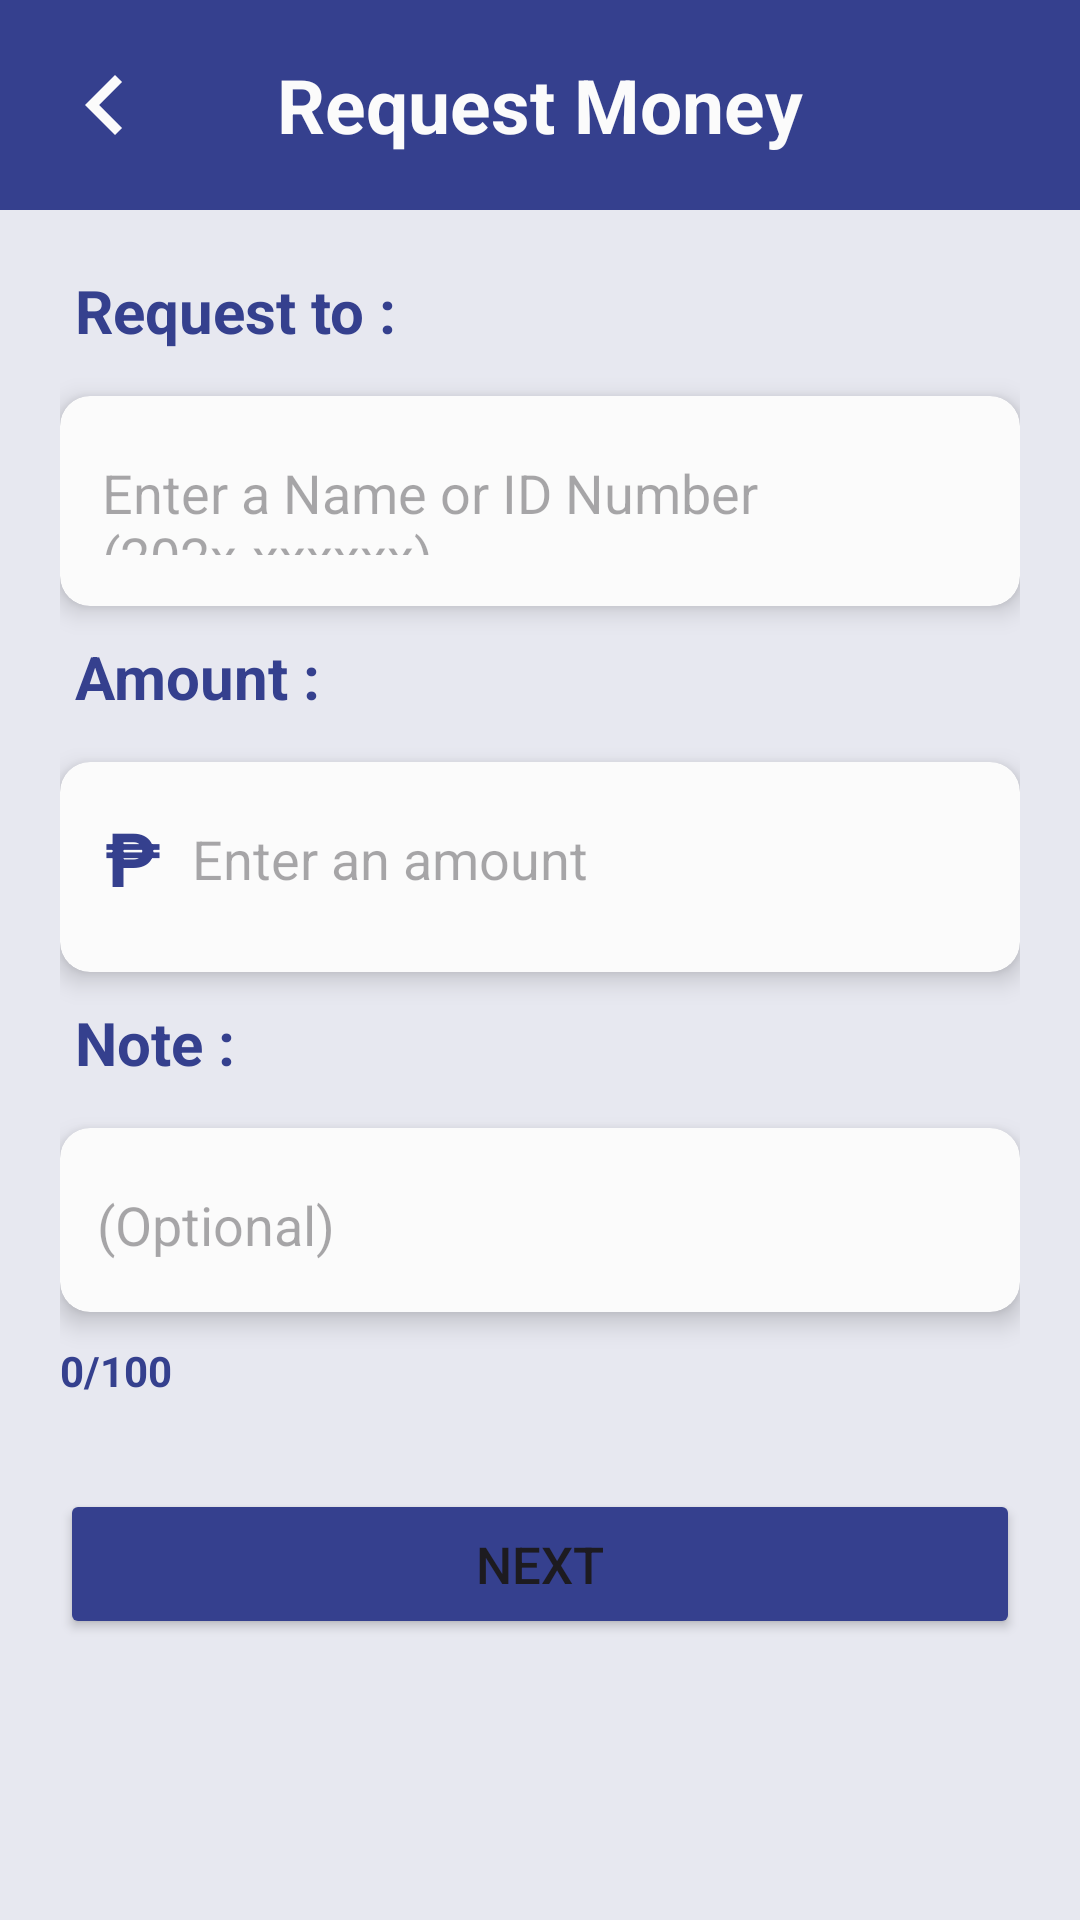

Here is an Android app screen rendered from its layout file. Give the layout XML and the strings, colors and styles it references.
<!-- AndroidManifest.xml: application theme Theme.NUCash -->
<!-- res/layout/activity_request_money.xml -->
<?xml version="1.0" encoding="utf-8"?>
<LinearLayout
    xmlns:android="http://schemas.android.com/apk/res/android"
    xmlns:app="http://schemas.android.com/apk/res-auto"
    android:layout_width="match_parent"
    android:layout_height="match_parent"
    android:orientation="vertical"
    android:background="@color/background">

    <RelativeLayout
        android:layout_width="match_parent"
        android:layout_height="70dp"
        android:background="@color/blue">

        <ImageView
            android:id="@+id/backButton"
            android:layout_width="40dp"
            android:layout_height="40dp"
            android:src="@drawable/ic_back"
            android:layout_alignParentStart="true"
            android:layout_centerVertical="true"
            android:layout_marginStart="15dp" />

        <TextView
            android:layout_width="wrap_content"
            android:layout_height="wrap_content"
            android:text="Request Money"
            android:textColor="@color/white"
            android:textSize="25sp"
            android:textStyle="bold"
            android:layout_centerInParent="true" />

    </RelativeLayout>

    
    <LinearLayout
        android:layout_width="match_parent"
        android:layout_height="0dp"
        android:layout_weight="1"
        android:orientation="vertical"
        android:padding="20dp">

        
        <TextView
            android:layout_width="match_parent"
            android:layout_height="wrap_content"
            android:text="Request to : "
            android:textColor="@color/blue"
            android:textStyle="bold"
            android:textSize="20dp"
            android:layout_marginBottom="5dp"
            android:layout_marginStart="5dp"/>

        <androidx.cardview.widget.CardView
            android:layout_width="match_parent"
            android:layout_height="70dp"
            android:layout_marginTop="10dp"
            android:layout_marginBottom="10dp"
            android:clickable="true"
            android:focusable="true"
            app:cardCornerRadius="10dp"
            app:cardElevation="5dp"
            app:cardBackgroundColor="@color/white">

            <RelativeLayout
                android:layout_width="match_parent"
                android:layout_height="match_parent"
                android:padding="10dp">

                <EditText
                    android:id="@+id/recipientEditText"
                    android:layout_width="match_parent"
                    android:layout_height="wrap_content"
                    android:hint="Enter a Name or ID Number (202x-xxxxxx)"
                    android:backgroundTint="@android:color/transparent"
                    android:paddingEnd="10dp"/>

            </RelativeLayout>
        </androidx.cardview.widget.CardView>
        <TextView
            android:id="@+id/accountNotFoundTextView"
            android:layout_width="wrap_content"
            android:layout_height="wrap_content"
            android:textColor="@color/red"
            android:visibility="gone" />


        
        <TextView
            android:layout_width="match_parent"
            android:layout_height="wrap_content"
            android:text="Amount : "
            android:textColor="@color/blue"
            android:textStyle="bold"
            android:textSize="20dp"
            android:layout_marginBottom="5dp"
            android:layout_marginStart="5dp"/>

        <androidx.cardview.widget.CardView
            android:layout_width="match_parent"
            android:layout_height="70dp"
            android:layout_marginTop="10dp"
            android:layout_marginBottom="10dp"
            android:clickable="true"
            android:focusable="true"
            app:cardCornerRadius="10dp"
            app:cardElevation="5dp"
            app:cardBackgroundColor="@color/white">

            <RelativeLayout
                android:layout_width="match_parent"
                android:layout_height="match_parent"
                android:padding="10dp">

                <TextView
                    android:layout_width="wrap_content"
                    android:layout_height="wrap_content"
                    android:text="₱"
                    android:textSize="25sp"
                    android:textStyle="bold"
                    android:textColor="@color/blue"
                    android:layout_marginEnd="10dp"
                    android:layout_marginTop="5dp"
                    android:layout_marginStart="5dp"/>

                <EditText
                    android:id="@+id/amountEditText"
                    android:layout_width="match_parent"
                    android:layout_height="wrap_content"
                    android:hint="Enter an amount"
                    android:layout_marginStart="30dp"
                    android:backgroundTint="@android:color/transparent"
                    android:inputType="numberDecimal"/> 
            </RelativeLayout>
        </androidx.cardview.widget.CardView>

        <TextView
            android:id="@+id/errorTextView"
            android:layout_width="wrap_content"
            android:layout_height="wrap_content"
            android:text="Insufficient Balance"
            android:textColor="@color/red"
            android:textSize="15sp"
            android:visibility="gone"
            android:layout_marginStart="5dp"
            android:layout_marginTop="5dp"/>
        <TextView
            android:id="@+id/insufficientBalanceTextView"
            android:layout_width="wrap_content"
            android:layout_height="wrap_content"
            android:text="Insufficient Balance"
            android:textColor="@android:color/holo_red_light"
            android:visibility="gone"
            android:layout_marginTop="5dp"/>



        
        <TextView
            android:layout_width="match_parent"
            android:layout_height="wrap_content"
            android:text="Note : "
            android:textColor="@color/blue"
            android:textStyle="bold"
            android:textSize="20sp"
            android:layout_marginBottom="5dp"
            android:layout_marginStart="5dp"/>

        <androidx.cardview.widget.CardView
            android:layout_width="match_parent"
            android:layout_height="wrap_content"
            android:layout_marginTop="10dp"
            android:layout_marginBottom="10dp"
            android:clickable="true"
            android:focusable="true"
            app:cardCornerRadius="10dp"
            app:cardElevation="5dp"
            app:cardBackgroundColor="@color/white">

            <EditText
                android:id="@+id/messageEditText"
                android:layout_width="match_parent"
                android:layout_height="wrap_content"
                android:hint="(Optional)"
                android:backgroundTint="@android:color/transparent"
                android:paddingStart="10dp"
                android:layout_gravity="center"
                android:layout_marginStart="5dp"
                android:layout_marginTop="10dp"
                android:layout_marginBottom="10dp"
                android:layout_marginEnd="10dp"
                android:maxLines="5"
                android:inputType="textMultiLine"/>
        </androidx.cardview.widget.CardView>

        <TextView
            android:id="@+id/charCountTextView"
            android:layout_width="wrap_content"
            android:layout_height="wrap_content"
            android:text="0/100"
            android:textStyle="bold"
            android:textColor="@color/blue"
            android:layout_marginBottom="30dp"/>

        <Button
            android:id="@+id/request_next"
            android:layout_width="match_parent"
            android:layout_height="50dp"
            android:text="Next"
            android:textSize="17dp"
            android:backgroundTint="@color/blue"
            android:layout_alignParentBottom="true"/>
    </LinearLayout>

</LinearLayout>
<!-- resources referenced by this layout -->
<resources>
  <color name="background">#E7E8F0</color>
  <color name="blue">#35408E</color>
  <color name="red">#D9534F</color>
  <color name="white">#FBFBFB </color>
  <!-- drawable ic_back (drawable) -->
  <vector xmlns:android="http://schemas.android.com/apk/res/android" android:height="24dp" android:tint="#FBFBFB" android:viewportHeight="24" android:viewportWidth="24" android:width="24dp">
        
      <path android:fillColor="@android:color/white" android:pathData="M15.41,7.41L14,6l-6,6 6,6 1.41,-1.41L10.83,12z"/>
      
  </vector>
  <style name="Theme.NUCash" parent="Base.Theme.NUCash" />
  <style name="Base.Theme.NUCash" parent="Theme.Material3.DayNight.NoActionBar">
          
          
      </style>
</resources>
